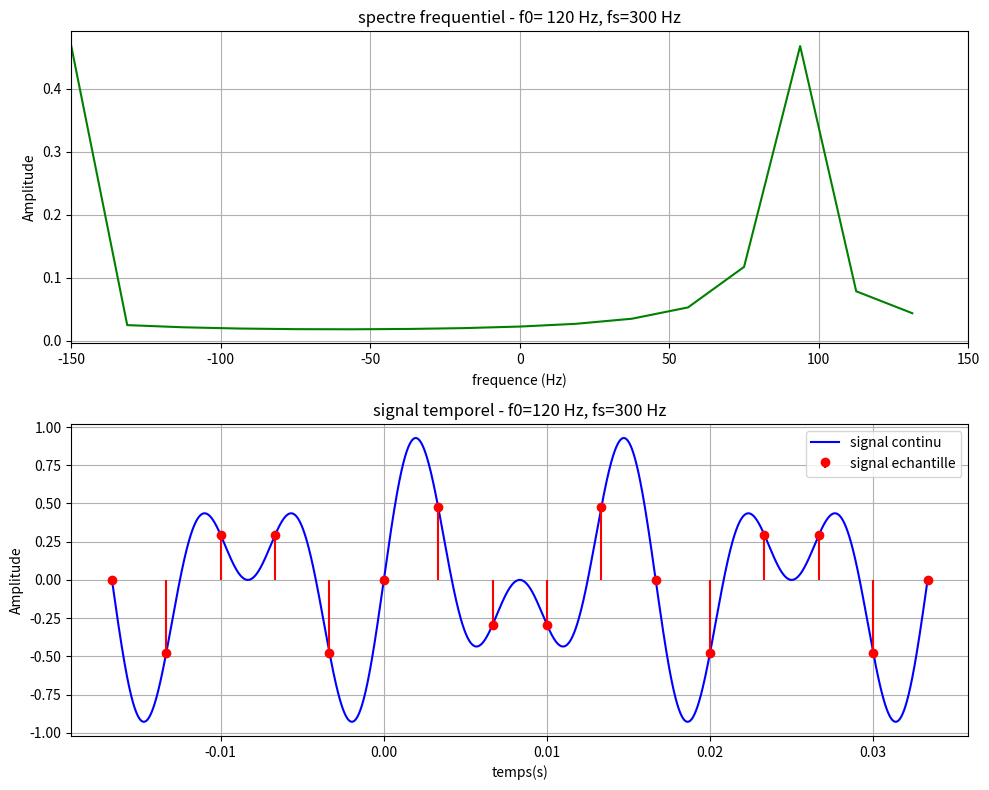

Here is the Python script that generated this plot:
import numpy as np
import matplotlib.pyplot as plt

A=1
f0=120
f1=30
fmax=f1+f0
fs=2*fmax
Ts=1/fs

t=np.linspace(-5*Ts, 10*Ts, 100000)
x0= A*np.sin(2*np.pi*f0*t)
n=np.arange(-5*Ts, 10*Ts + Ts, Ts)
x0_sampled=A*np.sin(2*np.pi*f0*n)
x1=x0*np.exp(-1j*2*np.pi*f1*t)
x1_sampled=x0_sampled*np.exp(-1j*2*np.pi*f1*n)

plt.figure(figsize=(10, 8))
plt.subplot(2,1,1)

N = len(x1_sampled)

f = np.fft.fftshift(np.fft.fftfreq(N, Ts))

X = np.fft.fftshift(np.fft.fft(x1_sampled))

plt.plot(f,np.abs(X)/N, 'g',linewidth=1.5)
plt.title(f'spectre frequentiel - f0= {f0} Hz, fs={fs} Hz')
plt.xlabel("frequence (Hz)")
plt.ylabel("Amplitude")
plt.xlim([-fs/2,fs/2])
plt.grid(True)

plt.subplot(2,1,2)

plt.plot(t,x1,'b',linewidth=1.5, label='signal continu')
plt.stem(n, x1_sampled, linefmt='r', markerfmt='ro', basefmt=' ',label='signal echantille')
plt.title(f'signal temporel - f0={f0} Hz, fs={fs} Hz')
plt.xlabel("temps(s)")
plt.ylabel("Amplitude")
plt.legend()
plt.grid(True)

plt.tight_layout()
plt.show()